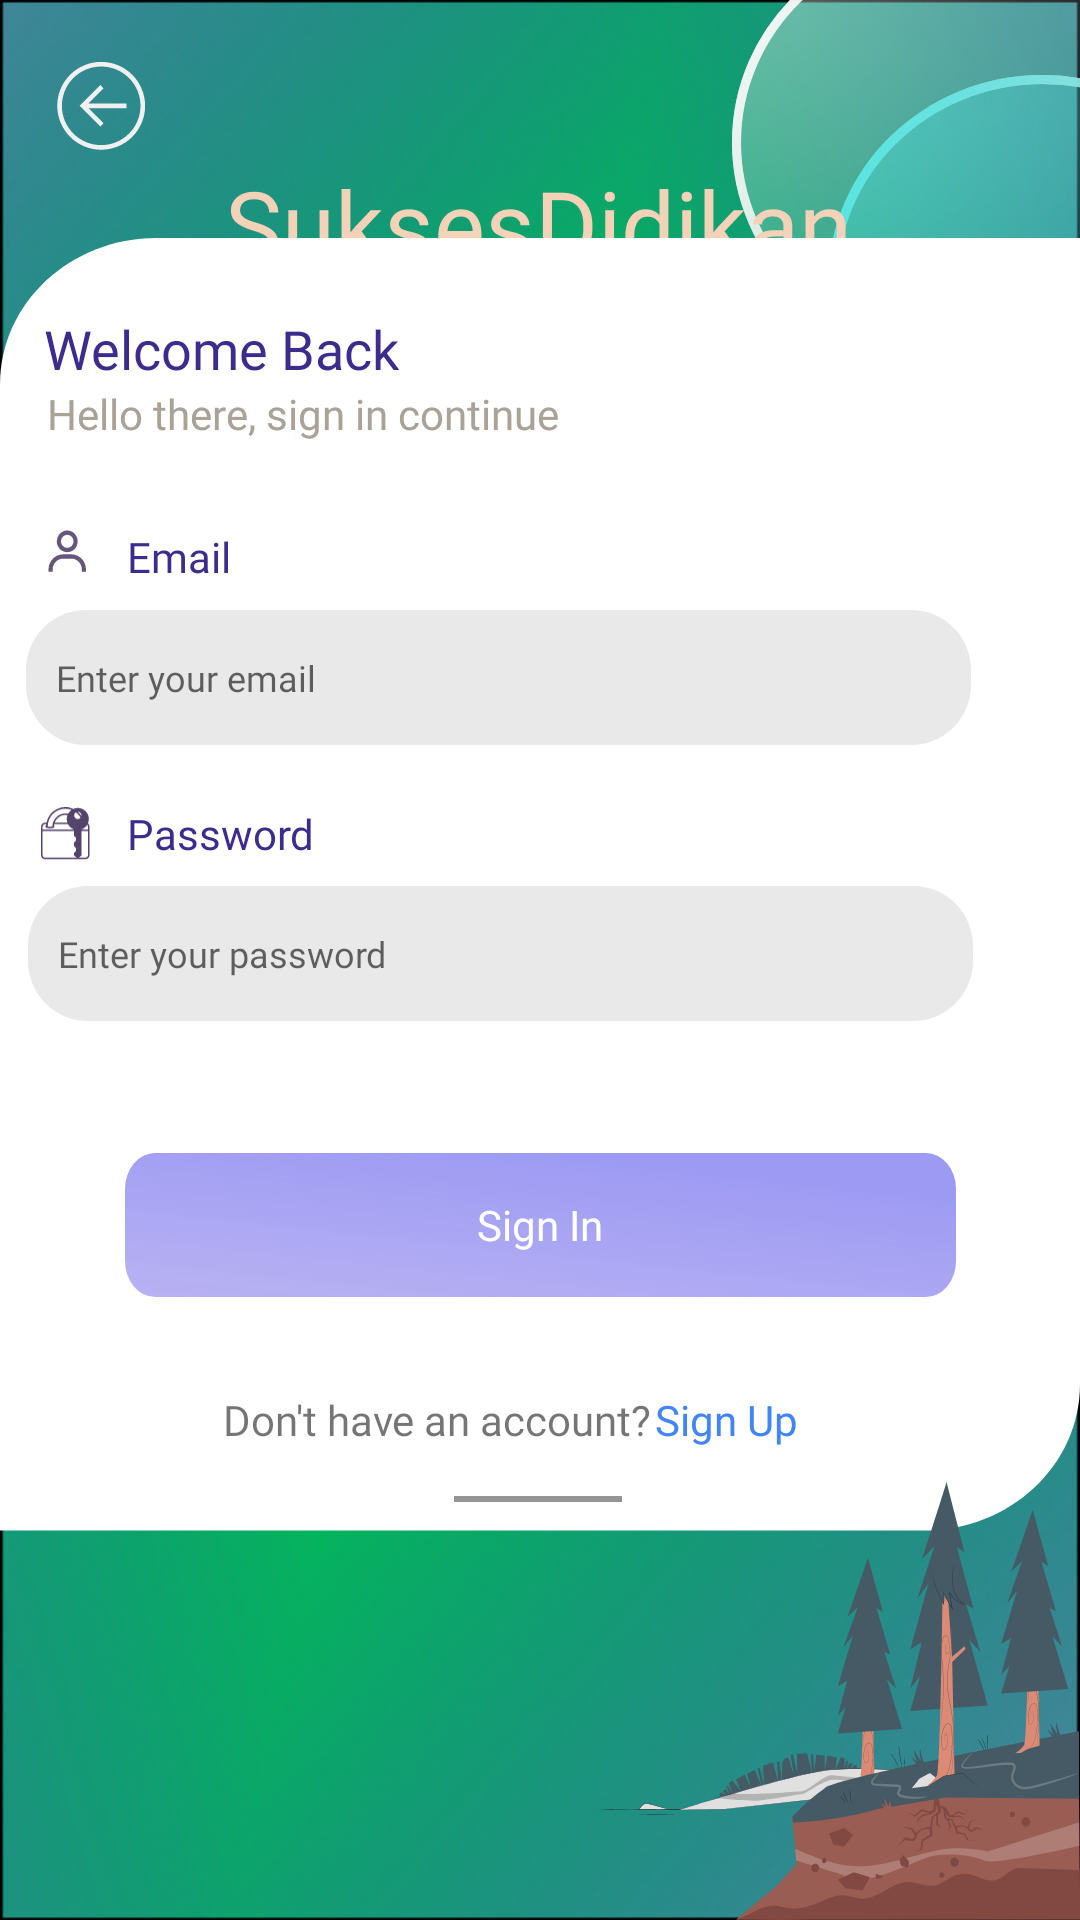

This screen was rendered from an Android layout file. Write that file and the resources it references.
<!-- AndroidManifest.xml: application theme Theme.SuksesDidikan -->
<!-- res/layout/activity_signin.xml -->
<?xml version="1.0" encoding="utf-8"?>
<androidx.constraintlayout.widget.ConstraintLayout xmlns:android="http://schemas.android.com/apk/res/android"
    xmlns:app="http://schemas.android.com/apk/res-auto"
    xmlns:tools="http://schemas.android.com/tools"
    android:layout_width="match_parent"
    android:layout_height="match_parent"
    android:background="@drawable/bg"
    tools:context=".view.SignInActivity">

    <ImageView
        android:id="@+id/imageView2"
        android:layout_width="wrap_content"
        android:layout_height="wrap_content"
        android:background="@drawable/bg"
        app:layout_constraintBottom_toBottomOf="parent"
        app:layout_constraintEnd_toEndOf="parent"
        app:layout_constraintHorizontal_bias="0.0"
        app:layout_constraintStart_toStartOf="parent"
        app:layout_constraintTop_toTopOf="parent"
        app:layout_constraintVertical_bias="0.0" />

    <androidx.appcompat.widget.AppCompatButton
        android:id="@+id/btnBack"
        android:layout_width="37dp"
        android:layout_height="37dp"
        android:layout_marginStart="16dp"
        android:layout_marginTop="16dp"
        android:background="@drawable/ic_back"
        app:layout_constraintStart_toStartOf="parent"
        app:layout_constraintTop_toTopOf="parent" />

    <ImageView
        android:id="@+id/imageView4"
        android:layout_width="wrap_content"
        android:layout_height="wrap_content"
        android:background="@drawable/ic_bubblea"
        app:layout_constraintBottom_toBottomOf="parent"
        app:layout_constraintEnd_toEndOf="parent"
        app:layout_constraintHorizontal_bias="1.0"
        app:layout_constraintStart_toEndOf="@+id/appCompatButton"
        app:layout_constraintTop_toTopOf="parent"
        app:layout_constraintVertical_bias="0.0" />

    <ImageView
        android:layout_width="wrap_content"
        android:layout_height="wrap_content"
        android:background="@drawable/ic_bubbleb"
        app:layout_constraintBottom_toBottomOf="parent"
        app:layout_constraintEnd_toEndOf="@+id/imageView4"
        app:layout_constraintHorizontal_bias="1.0"
        app:layout_constraintStart_toEndOf="@+id/appCompatButton"
        app:layout_constraintTop_toTopOf="parent"
        app:layout_constraintVertical_bias="0.05" />

    <TextView
        android:id="@+id/textView4"
        android:layout_width="wrap_content"
        android:layout_height="wrap_content"
        android:fontFamily="@font/passeroone"
        android:text="SuksesDidikan"
        android:textColor="@color/app"
        android:textSize="32sp"
        app:layout_constraintBottom_toBottomOf="parent"
        app:layout_constraintEnd_toEndOf="parent"
        app:layout_constraintHorizontal_bias="0.497"
        app:layout_constraintStart_toStartOf="parent"
        app:layout_constraintTop_toTopOf="@+id/imageView2"
        app:layout_constraintVertical_bias="0.089" />

    <TextView
        android:layout_width="wrap_content"
        android:layout_height="wrap_content"
        android:layout_marginTop="24dp"
        android:fontFamily="@font/opensansbold"
        android:text="Sign In"
        android:textAllCaps="false"
        android:textColor="@color/white"
        android:textSize="30sp"
        app:layout_constraintEnd_toEndOf="parent"
        app:layout_constraintHorizontal_bias="0.051"
        app:layout_constraintStart_toStartOf="parent"
        app:layout_constraintTop_toBottomOf="@+id/textView4" />

    <ImageView
        android:id="@+id/imageView5"
        android:layout_width="match_parent"
        android:layout_height="452dp"
        android:layout_marginBottom="116dp"
        android:background="@drawable/ic_bgsign"
        app:layout_constraintBottom_toBottomOf="parent"
        app:layout_constraintEnd_toEndOf="parent"
        app:layout_constraintHorizontal_bias="1.0"
        app:layout_constraintStart_toStartOf="parent" />

    <TextView
        android:id="@+id/textView5"
        android:layout_width="wrap_content"
        android:layout_height="wrap_content"
        android:layout_marginTop="32dp"
        android:fontFamily="@font/opensansbold"
        android:text="Welcome Back"
        android:textColor="@color/purple"
        android:textSize="18sp"
        app:layout_constraintEnd_toEndOf="parent"
        app:layout_constraintHorizontal_bias="0.061"
        app:layout_constraintStart_toStartOf="parent"
        app:layout_constraintTop_toTopOf="@+id/imageView5" />


    <TextView
        android:id="@+id/textView6"
        android:layout_width="wrap_content"
        android:layout_height="wrap_content"
        android:fontFamily="@font/opensansbold"
        android:text="Hello there, sign in continue"
        android:textColor="@color/gray"
        android:textSize="14sp"
        app:layout_constraintEnd_toEndOf="parent"
        app:layout_constraintHorizontal_bias="0.082"
        app:layout_constraintStart_toStartOf="parent"
        app:layout_constraintTop_toBottomOf="@+id/textView5" />

    <EditText
        android:id="@+id/tv_email"
        android:layout_width="wrap_content"
        android:layout_height="wrap_content"
        android:layout_marginTop="8dp"
        android:background="@drawable/rectangle_3"
        android:fontFamily="@font/opensansbold"
        android:hint="Enter your email"
        android:inputType="textEmailAddress"
        android:padding="10dp"
        android:textSize="12sp"
        app:layout_constraintEnd_toEndOf="parent"
        app:layout_constraintHorizontal_bias="0.192"
        app:layout_constraintStart_toStartOf="@+id/imageView2"
        app:layout_constraintTop_toBottomOf="@+id/imageView6" />

    <ImageView
        android:id="@+id/imageView6"
        android:layout_width="50px"
        android:layout_height="wrap_content"
        android:layout_marginStart="12dp"
        android:layout_marginTop="24dp"
        android:src="@drawable/ic_user"
        app:layout_constraintStart_toStartOf="parent"
        app:layout_constraintTop_toBottomOf="@+id/textView6" />

    <TextView
        android:layout_width="wrap_content"
        android:layout_height="wrap_content"
        android:fontFamily="@font/opensansbold"
        android:text="Email"
        android:textColor="@color/purple"
        android:textSize="14sp"
        app:layout_constraintBottom_toTopOf="@+id/tv_email"
        app:layout_constraintEnd_toEndOf="parent"
        app:layout_constraintHorizontal_bias="0.046"
        app:layout_constraintStart_toEndOf="@+id/imageView6"
        app:layout_constraintTop_toBottomOf="@+id/textView6"
        app:layout_constraintVertical_bias="0.777" />

    <ImageView
        android:id="@+id/imageView7"
        android:layout_width="50px"
        android:layout_height="wrap_content"
        android:layout_marginTop="20dp"
        android:src="@drawable/ic_password"
        app:layout_constraintEnd_toEndOf="parent"
        app:layout_constraintHorizontal_bias="0.04"
        app:layout_constraintStart_toStartOf="parent"
        app:layout_constraintTop_toBottomOf="@id/tv_email" />

    <TextView
        android:id="@+id/textView7"
        android:layout_width="wrap_content"
        android:layout_height="wrap_content"
        android:layout_marginStart="12dp"
        android:layout_marginTop="20dp"
        android:fontFamily="@font/opensansbold"
        android:text="Password"
        android:textColor="@color/purple"
        android:textSize="14sp"
        app:layout_constraintStart_toEndOf="@+id/imageView7"
        app:layout_constraintTop_toBottomOf="@+id/tv_email" />

    <EditText
        android:id="@+id/tv_pwd"
        android:layout_width="wrap_content"
        android:layout_height="wrap_content"
        android:layout_marginTop="8dp"
        android:hint="Enter your password"
        android:padding="10dp"
        android:textSize="12sp"
        android:inputType="textPassword"
        android:fontFamily="@font/opensansbold"
        android:background="@drawable/rectangle_3"
        app:layout_constraintEnd_toEndOf="parent"
        app:layout_constraintHorizontal_bias="0.205"
        app:layout_constraintStart_toStartOf="parent"
        app:layout_constraintTop_toBottomOf="@+id/textView7" />

    <androidx.appcompat.widget.AppCompatButton
        android:id="@+id/btnSignIn"
        android:layout_width="wrap_content"
        android:layout_height="wrap_content"
        android:layout_marginTop="44dp"
        android:background="@drawable/rectangle_4"
        android:fontFamily="@font/opensansbold"
        android:text="Sign In"
        android:textAllCaps="false"
        android:textColor="@color/white"
        app:layout_constraintEnd_toEndOf="parent"
        app:layout_constraintStart_toStartOf="parent"
        app:layout_constraintTop_toBottomOf="@+id/tv_pwd" />

    <ImageView
        android:layout_width="wrap_content"
        android:layout_height="wrap_content"
        android:src="@drawable/pana"
        app:layout_constraintBottom_toBottomOf="parent"
        app:layout_constraintEnd_toEndOf="parent"
        app:layout_constraintHorizontal_bias="1.0"
        app:layout_constraintStart_toStartOf="parent"
        app:layout_constraintTop_toBottomOf="@+id/imageView5"
        app:layout_constraintVertical_bias="1.0" />

    <TextView
        android:id="@+id/textView8"
        android:layout_width="wrap_content"
        android:layout_height="wrap_content"
        android:fontFamily="@font/opensansbold"
        android:text="Don't have an account?"
        app:layout_constraintBottom_toBottomOf="@+id/imageView5"
        app:layout_constraintEnd_toEndOf="parent"
        app:layout_constraintHorizontal_bias="0.343"
        app:layout_constraintStart_toStartOf="parent"
        app:layout_constraintTop_toBottomOf="@+id/btnSignIn"
        app:layout_constraintVertical_bias="0.433" />

    <TextView
        android:id="@+id/sign_up"
        android:layout_width="wrap_content"
        android:layout_height="wrap_content"
        android:fontFamily="@font/opensansbold"
        android:text="Sign Up"
        android:textColor="@color/bluebg"
        app:layout_constraintBottom_toBottomOf="@+id/imageView5"
        app:layout_constraintEnd_toEndOf="parent"
        app:layout_constraintHorizontal_bias="0.010"
        app:layout_constraintStart_toEndOf="@+id/textView8"
        app:layout_constraintTop_toBottomOf="@+id/btnSignIn"
        app:layout_constraintVertical_bias="0.433" />

    <ImageView
        android:layout_width="wrap_content"
        android:layout_height="wrap_content"
        android:src="@drawable/line_1"
        app:layout_constraintBottom_toBottomOf="@+id/imageView5"
        app:layout_constraintEnd_toEndOf="parent"
        app:layout_constraintHorizontal_bias="0.498"
        app:layout_constraintStart_toStartOf="parent"
        app:layout_constraintTop_toBottomOf="@+id/textView8"
        app:layout_constraintVertical_bias="0.406" />

</androidx.constraintlayout.widget.ConstraintLayout>
<!-- resources referenced by this layout -->
<resources>
  <color name="app">#F4D2B8</color>
  <color name="bluebg">#4285F4</color>
  <color name="gray">#A9A297</color>
  <color name="purple">#3D2C8D</color>
  <color name="white">#FFFFFFFF</color>
  <!-- drawable ic_back (drawable) -->
  <vector xmlns:android="http://schemas.android.com/apk/res/android"
      android:width="37dp"
      android:height="37dp"
      android:viewportWidth="37"
      android:viewportHeight="37">
    <path
        android:pathData="M26.208,20.042H13.49L18.5,25.052L17.476,26.208L10.539,19.271L17.476,12.333L18.5,13.49L13.49,18.5H26.208V20.042ZM3.083,19.271C3.083,17.347 3.462,15.443 4.198,13.666C4.934,11.889 6.013,10.275 7.373,8.915C8.733,7.555 10.348,6.476 12.125,5.74C13.901,5.004 15.806,4.625 17.729,4.625C19.653,4.625 21.557,5.004 23.334,5.74C25.111,6.476 26.726,7.555 28.086,8.915C29.445,10.275 30.524,11.889 31.26,13.666C31.996,15.443 32.375,17.347 32.375,19.271C32.375,23.155 30.832,26.88 28.086,29.627C25.339,32.374 21.614,33.917 17.729,33.917C13.845,33.917 10.12,32.374 7.373,29.627C4.627,26.88 3.083,23.155 3.083,19.271ZM4.625,19.271C4.625,22.746 6.006,26.079 8.463,28.537C10.921,30.994 14.254,32.375 17.729,32.375C21.205,32.375 24.538,30.994 26.995,28.537C29.453,26.079 30.833,22.746 30.833,19.271C30.833,15.795 29.453,12.462 26.995,10.005C24.538,7.547 21.205,6.167 17.729,6.167C14.254,6.167 10.921,7.547 8.463,10.005C6.006,12.462 4.625,15.795 4.625,19.271Z"
        android:fillColor="#F0F0F0"/>
  </vector>
  <!-- drawable ic_bgsign (drawable) -->
  <vector xmlns:android="http://schemas.android.com/apk/res/android"
      android:width="414dp"
      android:height="700dp"
      android:viewportWidth="414"
      android:viewportHeight="556">
    <path
        android:pathData="M0,69C0,35.86 26.86,9 60,9H414V479C414,512.14 387.14,539 354,539H0V69Z"
        android:fillColor="#ffffff"/>
  </vector>
  <!-- drawable line_1 (drawable) -->
  <vector xmlns:android="http://schemas.android.com/apk/res/android"
      android:width="56dp"
      android:height="2dp"
      android:viewportWidth="56"
      android:viewportHeight="2">
    <path
        android:pathData="M0,1L56,1"
        android:strokeWidth="2"
        android:fillColor="#00000000"
        android:strokeColor="#959595"/>
  </vector>
  <!-- drawable rectangle_3 (drawable) -->
  <vector xmlns:android="http://schemas.android.com/apk/res/android"
      android:width="315dp"
      android:height="45dp"
      android:viewportWidth="315"
      android:viewportHeight="45">
    <path
        android:pathData="M20,0L295,0A20,20 0,0 1,315 20L315,25A20,20 0,0 1,295 45L20,45A20,20 0,0 1,0 25L0,20A20,20 0,0 1,20 0z"
        android:fillColor="#E9E9E9"/>
  </vector>
  <!-- drawable rectangle_4 (drawable) -->
  <vector xmlns:android="http://schemas.android.com/apk/res/android"
      xmlns:aapt="http://schemas.android.com/aapt"
      android:width="277dp"
      android:height="40dp"
      android:viewportWidth="277"
      android:viewportHeight="40">
    <path
        android:pathData="M10,0L267,0A10,10 0,0 1,277 10L277,30A10,10 0,0 1,267 40L10,40A10,10 0,0 1,0 30L0,10A10,10 0,0 1,10 0z"
        android:fillAlpha="0.9">
      <aapt:attr name="android:fillColor">
        <gradient 
            android:startX="138.5"
            android:startY="0"
            android:endX="123"
            android:endY="176"
            android:type="linear">
          <item android:offset="0" android:color="#FF918FF2"/>
          <item android:offset="0.67" android:color="#71AA89DF"/>
          <item android:offset="1" android:color="#00FF95C5"/>
        </gradient>
      </aapt:attr>
    </path>
  </vector>
  <style name="Theme.SuksesDidikan" parent="Theme.MaterialComponents.DayNight.NoActionBar">
          
          <item name="colorPrimary">@color/black</item>
  
          
          <item name="colorOnSecondary">@color/black</item>
  
          
          <item name="android:statusBarColor">#418698</item>
  
          
      </style>
  <color name="black">#FF000000</color>
</resources>
